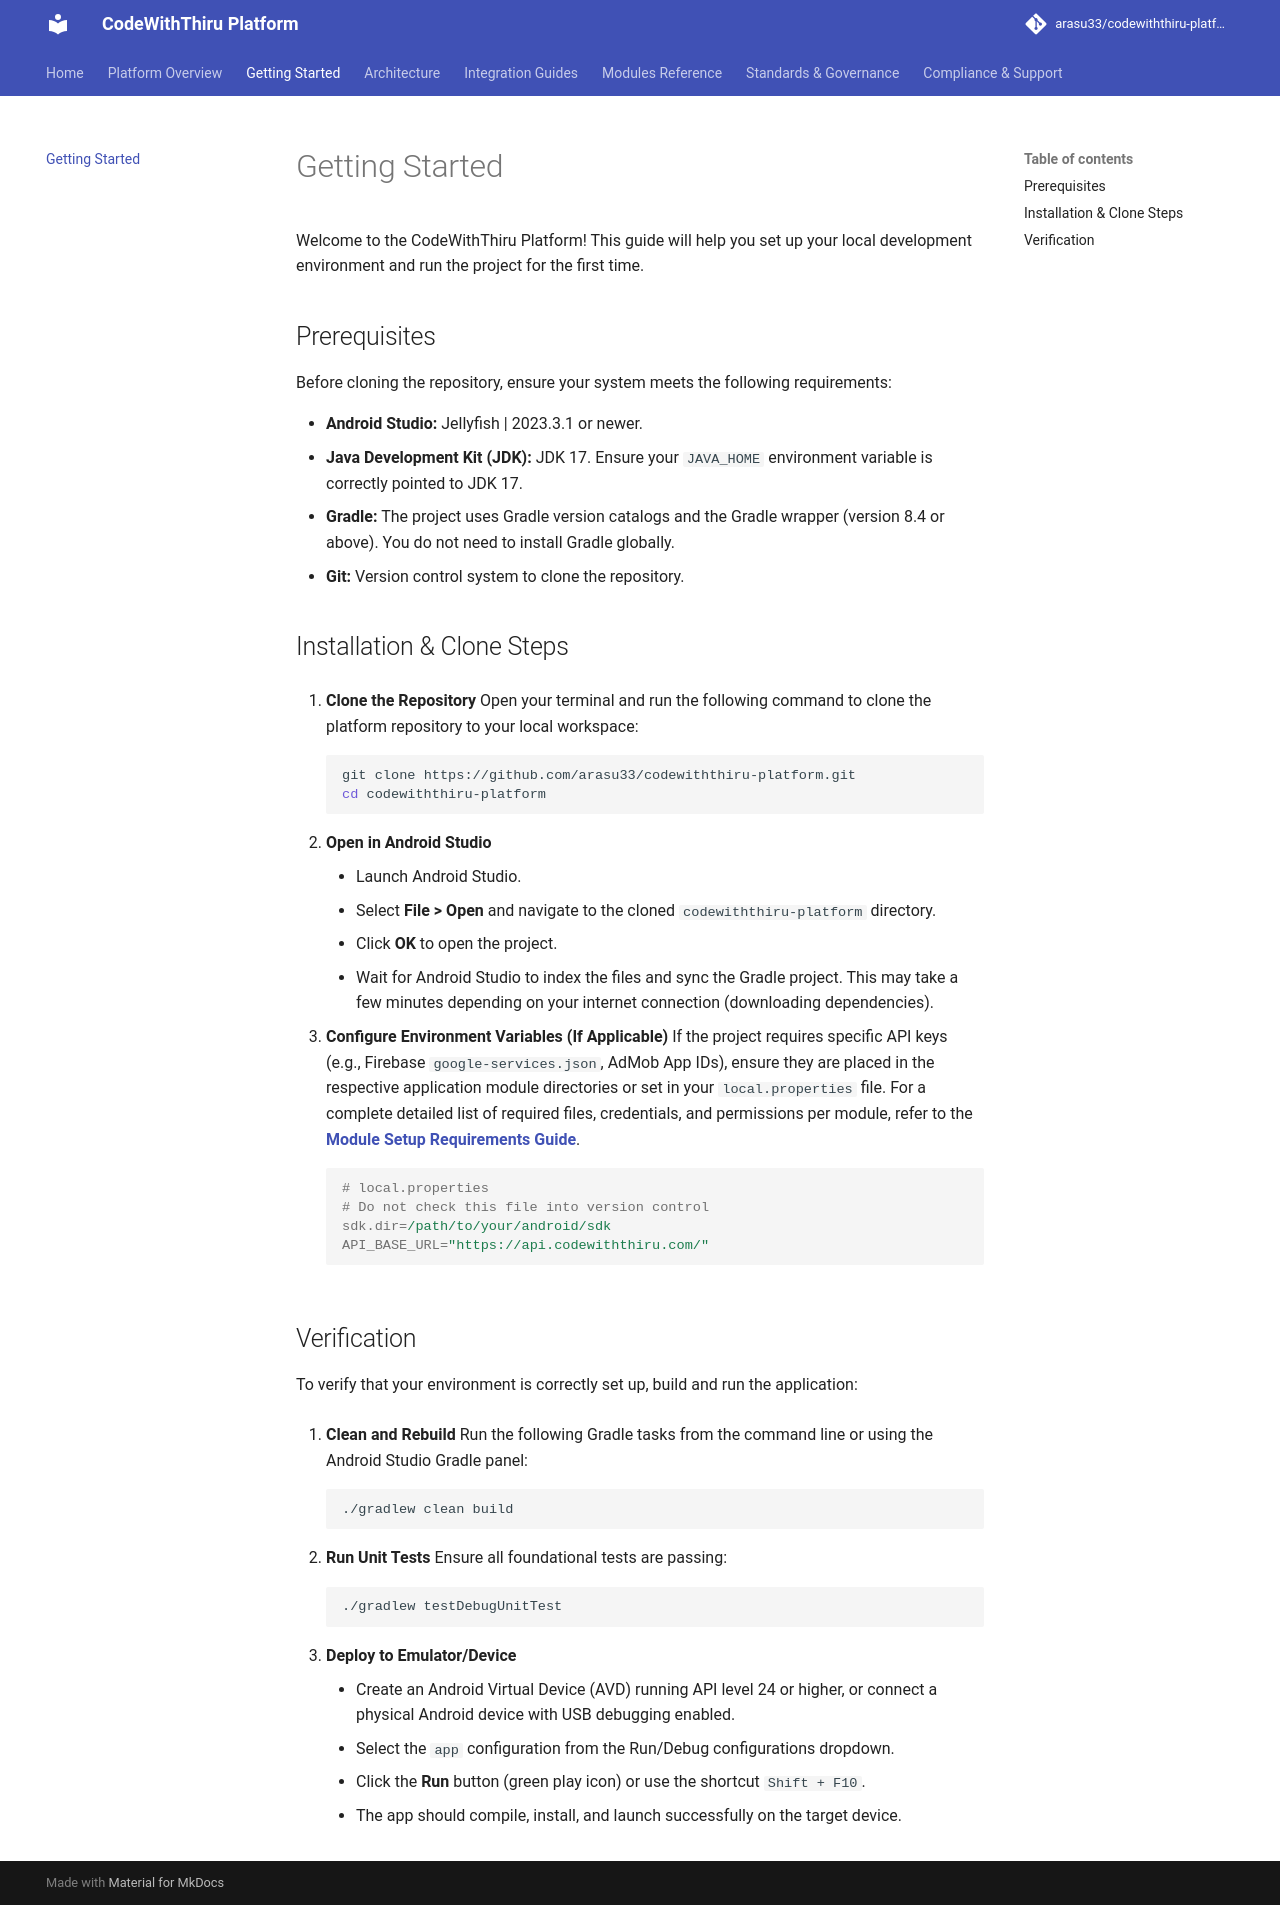

repository: arasu33/codewiththiru-platform · page: GETTING_STARTED/index.html · generator: mkdocs

# Getting Started

Welcome to the CodeWithThiru Platform! This guide will help you set up your local development environment and run the project for the first time.

## Prerequisites

Before cloning the repository, ensure your system meets the following requirements:

*   **Android Studio:** Jellyfish | 2023.3.1 or newer.
*   **Java Development Kit (JDK):** JDK 17. Ensure your `JAVA_HOME` environment variable is correctly pointed to JDK 17.
*   **Gradle:** The project uses Gradle version catalogs and the Gradle wrapper (version 8.4 or above). You do not need to install Gradle globally.
*   **Git:** Version control system to clone the repository.

## Installation & Clone Steps

1.  **Clone the Repository**
    Open your terminal and run the following command to clone the platform repository to your local workspace:
    ```bash
    git clone https://github.com/arasu33/codewiththiru-platform.git
    cd codewiththiru-platform
    ```

2.  **Open in Android Studio**
    *   Launch Android Studio.
    *   Select **File > Open** and navigate to the cloned `codewiththiru-platform` directory.
    *   Click **OK** to open the project.
    *   Wait for Android Studio to index the files and sync the Gradle project. This may take a few minutes depending on your internet connection (downloading dependencies).

3.  **Configure Environment Variables (If Applicable)**
    If the project requires specific API keys (e.g., Firebase `google-services.json`, AdMob App IDs), ensure they are placed in the respective application module directories or set in your `local.properties` file. For a complete detailed list of required files, credentials, and permissions per module, refer to the **[Module Setup Requirements Guide](CONFIGURATION_AND_SETUP_REQUIREMENTS.md)**.
    ```properties
    # local.properties
    # Do not check this file into version control
    sdk.dir=/path/to/your/android/sdk
    API_BASE_URL="https://api.codewiththiru.com/"
    ```

## Verification

To verify that your environment is correctly set up, build and run the application:

1.  **Clean and Rebuild**
    Run the following Gradle tasks from the command line or using the Android Studio Gradle panel:
    ```bash
    ./gradlew clean build
    ```

2.  **Run Unit Tests**
    Ensure all foundational tests are passing:
    ```bash
    ./gradlew testDebugUnitTest
    ```

3.  **Deploy to Emulator/Device**
    *   Create an Android Virtual Device (AVD) running API level 24 or higher, or connect a physical Android device with USB debugging enabled.
    *   Select the `app` configuration from the Run/Debug configurations dropdown.
    *   Click the **Run** button (green play icon) or use the shortcut `Shift + F10`.
    *   The app should compile, install, and launch successfully on the target device.
